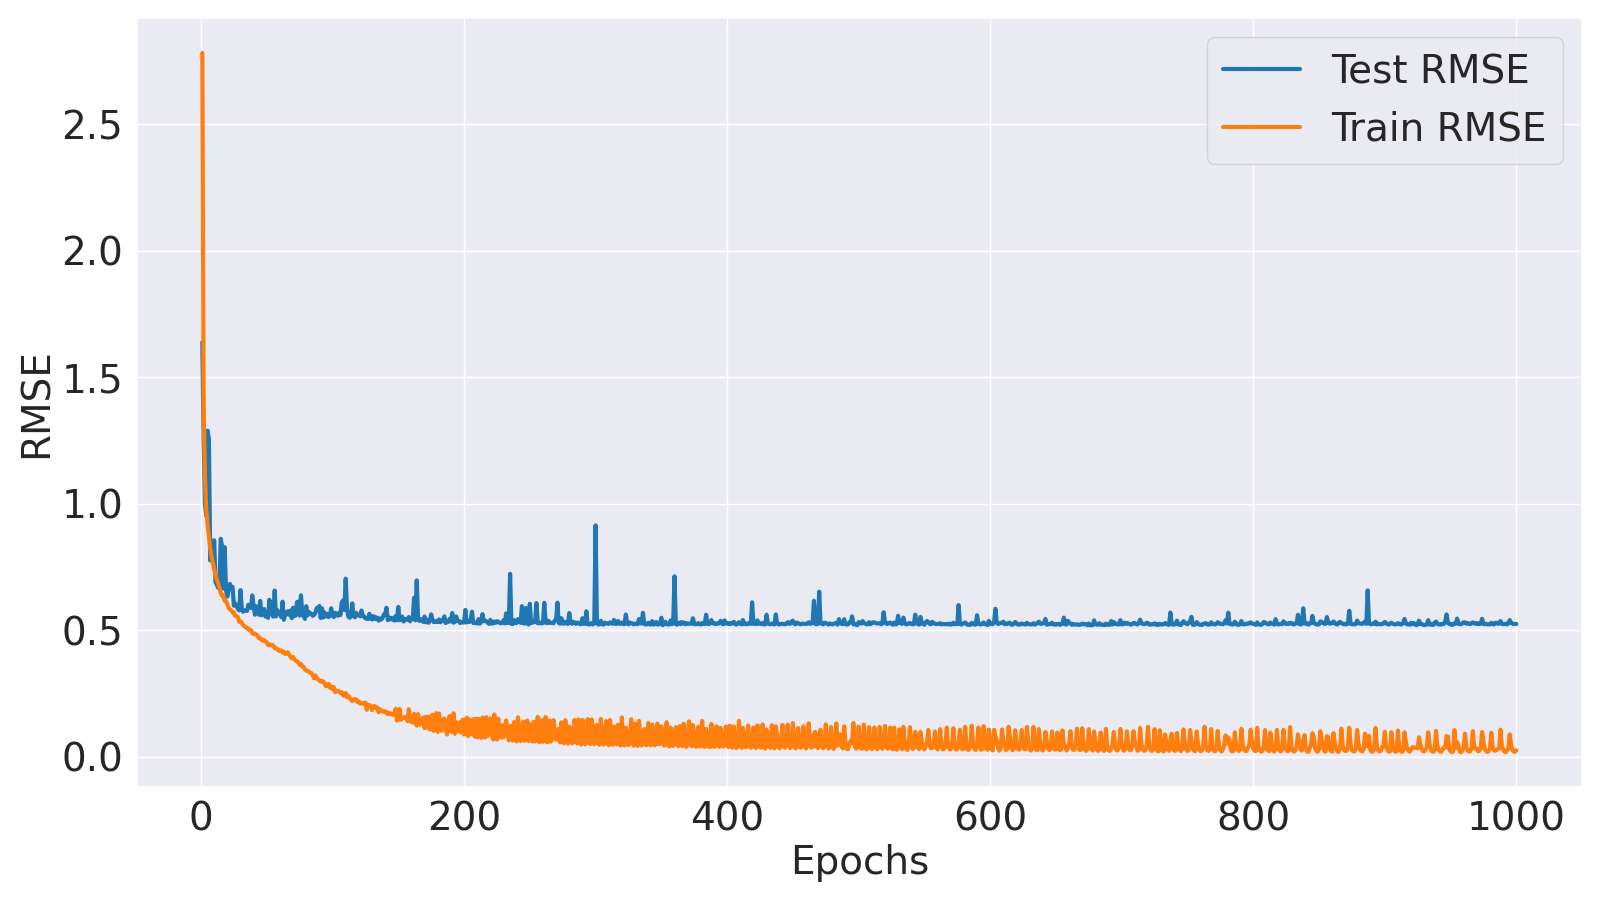

Values plotted in this chart, from the file beside it:
Epoch, Train MSE, Train RMSE, Test MSE, Test RMSE
1, 7.74, 2.782, 2.685, 1.639
2, 1.91, 1.382, 1.568, 1.252
3, 1.23, 1.109, 1.003, 1.001
4, 0.9575, 0.9785, 0.9087, 0.9532
5, 0.838, 0.9154, 1.663, 1.289
6, 0.7591, 0.8713, 1.574, 1.255
7, 0.6767, 0.8226, 0.6027, 0.7763
8, 0.6287, 0.7929, 0.7312, 0.8551
9, 0.587, 0.7662, 0.5998, 0.7745
10, 0.5524, 0.7432, 0.7325, 0.8559
11, 0.5178, 0.7196, 0.4774, 0.6909
12, 0.4916, 0.7011, 0.4636, 0.6809
13, 0.47, 0.6856, 0.4465, 0.6682
14, 0.4479, 0.6692, 0.4585, 0.6771
15, 0.4193, 0.6476, 0.7429, 0.8619
16, 0.4057, 0.6369, 0.6917, 0.8317
17, 0.4065, 0.6375, 0.4427, 0.6654
18, 0.3808, 0.6171, 0.687, 0.8288
19, 0.3781, 0.6149, 0.4346, 0.6592
20, 0.3651, 0.6043, 0.4014, 0.6335
21, 0.3467, 0.5888, 0.4368, 0.6609
22, 0.3404, 0.5834, 0.4674, 0.6837
23, 0.3348, 0.5786, 0.4421, 0.6649
24, 0.3263, 0.5712, 0.4516, 0.672
25, 0.3262, 0.5711, 0.3572, 0.5976
26, 0.3107, 0.5574, 0.3672, 0.6059
27, 0.309, 0.5559, 0.355, 0.5958
28, 0.3063, 0.5534, 0.343, 0.5857
29, 0.2851, 0.534, 0.3351, 0.5789
30, 0.2866, 0.5354, 0.4342, 0.659
31, 0.281, 0.5301, 0.3436, 0.5861
32, 0.2708, 0.5204, 0.3287, 0.5734
33, 0.2668, 0.5166, 0.3346, 0.5784
34, 0.2624, 0.5122, 0.3354, 0.5792
35, 0.2581, 0.5081, 0.3327, 0.5768
36, 0.2583, 0.5082, 0.3616, 0.6013
37, 0.2502, 0.5002, 0.3554, 0.5961
38, 0.2509, 0.5009, 0.3464, 0.5885
39, 0.2389, 0.4888, 0.4072, 0.6381
40, 0.2353, 0.4851, 0.3556, 0.5963
41, 0.2371, 0.4869, 0.3159, 0.562
42, 0.2332, 0.4829, 0.3541, 0.5951
43, 0.23, 0.4796, 0.3321, 0.5763
44, 0.2199, 0.469, 0.3158, 0.562
45, 0.2208, 0.4698, 0.3796, 0.6161
46, 0.2145, 0.4631, 0.313, 0.5594
47, 0.2108, 0.4591, 0.3221, 0.5675
48, 0.2129, 0.4614, 0.3414, 0.5843
49, 0.2081, 0.4562, 0.3074, 0.5544
50, 0.205, 0.4527, 0.3168, 0.5628
51, 0.1952, 0.4418, 0.3018, 0.5493
52, 0.198, 0.4449, 0.3854, 0.6208
53, 0.1945, 0.441, 0.3269, 0.5717
54, 0.196, 0.4428, 0.3187, 0.5646
55, 0.1938, 0.4402, 0.3069, 0.554
56, 0.1848, 0.4299, 0.4322, 0.6574
57, 0.1832, 0.428, 0.3082, 0.5552
58, 0.182, 0.4266, 0.3363, 0.5799
59, 0.1766, 0.4203, 0.3262, 0.5712
60, 0.1752, 0.4186, 0.3186, 0.5645
... 940 more rows
